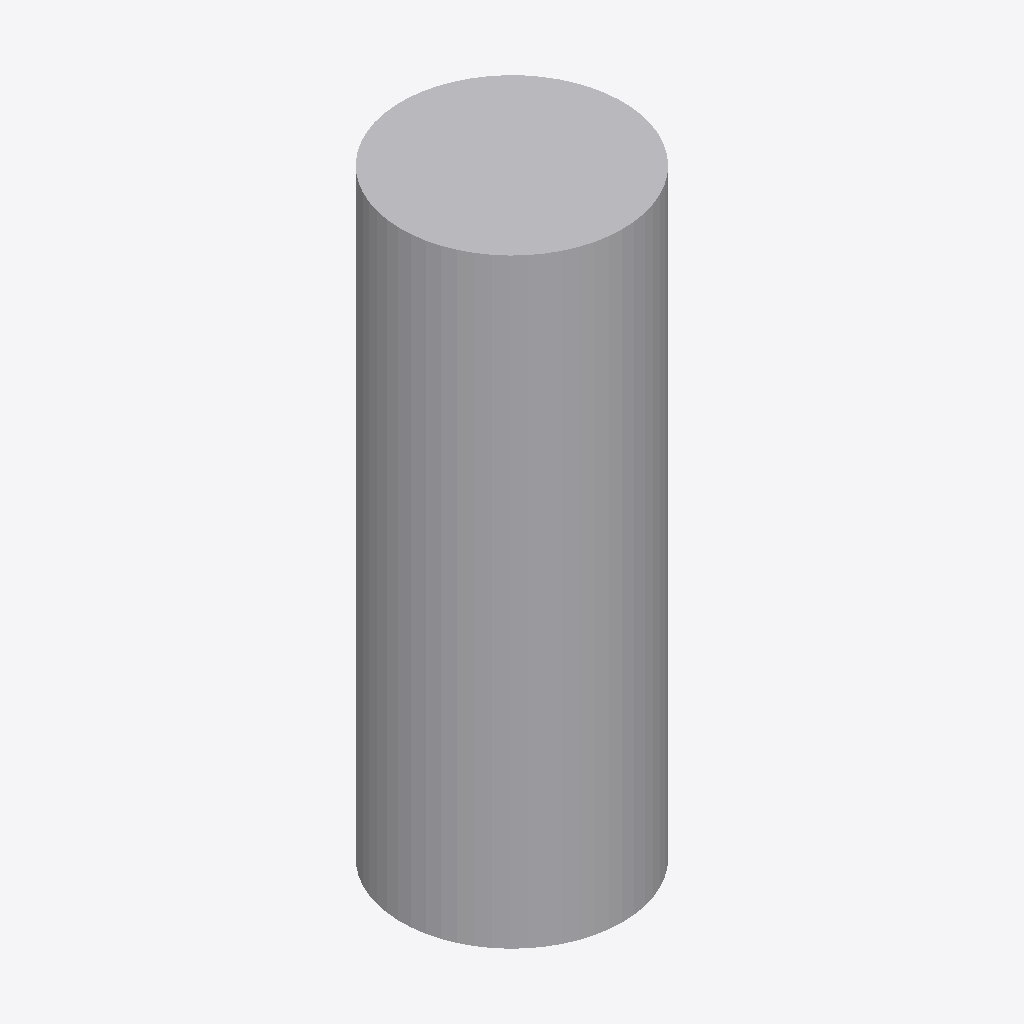
Isometric view of an IFC building model (IFC-SPF (STEP), schema IFC2X3, length unit metre), seen from the south-west, elements coloured by IFC class: 1 other element (light grey).
Extent 0.6 m × 0.6 m × 1.6 m (x, y, z). Storeys (1): Port De Barcelona at 0.00 m. Elements (1): 1 IfcFurnishingElement.

HEADER;
FILE_DESCRIPTION(('ViewDefinition [CoordinationView_V2.0]'),'2;1');
FILE_NAME('','',(''),(''),'','','');
FILE_SCHEMA(('IFC2X3'));
ENDSEC;
DATA;
#105=IFCPROJECT('34UKVHeH5CHvrwyycS_2aZ',$,'Port De Barcelona',$,$,'Port De Barcelona','Port De Barcelona',(#97),#92);
#130=IFCSITE('34UKVHeH5CHvrwyycS_2aX',$,'Default',$,$,#127,$,$,.ELEMENT.,(42,21,31,181945),(-71,-3,-24,-263305),0.0,$,$);
#115=IFCBUILDING('34UKVHeH5CHvrwyycS_2aY',$,'Port De Barcelona',$,$,#32,$,'Port De Barcelona',.ELEMENT.,$,$,$);
#124=IFCBUILDINGSTOREY('34UKVHeH5CHvrwyybZ1_NS',$,'Port De Barcelona',$,'Level:8mm Head',#122,$,'Port De Barcelona',.ELEMENT.,0.0);
#197=IFCFURNISHINGELEMENT('2ejJjAkkP2YuLCSfAZhijM',$,'APBCN-URB-MOB-Buzon_Correos_Amarillo:Tipo1:296613',$,'APBCN-URB-MOB-Buzon_Correos_Amarillo:Tipo1',#195,#190,'296613');
ENDSEC;
